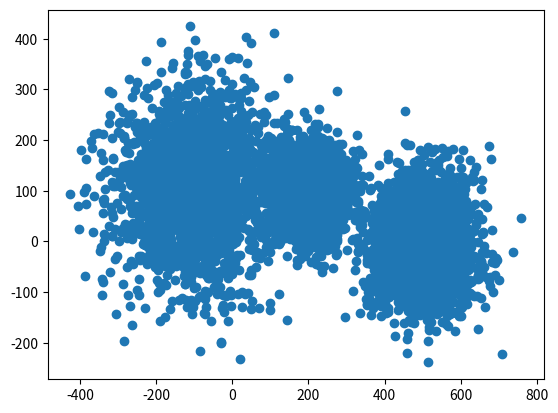

Python code for this plot: (Note: this script raises an exception after producing the figure.)
import matplotlib.pyplot as plt
import numpy as np

mean_1 = (500, 2)
std_1 = 70

mean_2 = (200, 100)
std_2 = 50

mean_3 = (-100, 100)
std_3 = 100

n_cluster = 2000
# GENERATE THE DATA
data_1 = np.random.normal(loc=mean_1, scale=std_1, size=(n_cluster, 2))
data_2 = np.random.normal(loc=mean_2, scale=std_2, size=(n_cluster, 2))
data_3 = np.random.normal(loc=mean_3, scale=std_3, size=(n_cluster, 2))
data = np.concatenate((data_1, data_2))
data = np.concatenate((data, data_3))

x = data[:, 0]
y = data[:, 1]

nb_datapoints = len(x)

plt.plot(x, y, 'o')
plt.savefig('images/data.pdf')
plt.close()

# we dont initialize the centroids completely randomly
x_min = min(x)
x_max = max(x)
y_min = min(y)
y_max = max(y)
# print(x_min, x_max, y_min, y_max)

N_centroids = 3
# initialize
x_centroids = np.random.uniform(x_min, x_max, 3)
y_centroids = np.random.uniform(y_min, y_max, 3)
# print(x_centroids, y_centroids)

# randomly assign the centroids
# here just used to created a datastructure containing the assignments
centroids_assignments = np.random.randint(0, 3, nb_datapoints)

N_iterations = 20

for iteration in range(0, N_iterations):
            # VORONOI
    print("------")
    print("step: {}".format(iteration))
    for datapoint in range(nb_datapoints):
        x_point = x[datapoint]
        y_point = y[datapoint]
        distance_0 = (x_point - x_centroids[0]
                      )**2 + (y_point - y_centroids[0])**2
        distance_1 = (x_point - x_centroids[1]
                      )**2 + (y_point - y_centroids[1])**2
        distance_2 = (x_point - x_centroids[2]
                      )**2 + (y_point - y_centroids[2])**2
        distances = [distance_0, distance_1, distance_2]
        # get the index of the closest centroid
        centroid = distances.index(max(distances))
        centroids_assignments[datapoint] = centroid

    cluster_0 = np.where(centroids_assignments == 0)
    cluster_1 = np.where(centroids_assignments == 1)
    cluster_2 = np.where(centroids_assignments == 2)

    plt.plot(x[cluster_0], y[cluster_0], 'go')
    plt.plot(x[cluster_1], y[cluster_1], 'yo')
    plt.plot(x[cluster_2], y[cluster_2], 'bo')
    plt.plot(x_centroids, y_centroids, 'ro')
    title = 'voronoi : iteration  ' + str(iteration) + ' (centroids in red)'
    plt.title(title)
    plt.xlabel('x')
    plt.ylabel('y')
    plt.savefig('images/it_' + str(iteration) + '_assign_voronoi.pdf')
    plt.close()

    # UPDATE CENTROIDS
    # EDIT HERE
    x_centroids[0] = np.sum(x[cluster_0])
    x_centroids[1] = np.sum(x[cluster_1])
    x_centroids[2] = np.sum(x[cluster_2])
    y_centroids[0] = np.sum(y[cluster_0])
    y_centroids[1] = np.sum(y[cluster_1])
    y_centroids[2] = np.sum(y[cluster_2])
    print("centroids positions")
    print("x0: {}  y0: {}".format(round(x_centroids[0], 2),
                                  round(y_centroids[0], 2)))
    print("x1: {}  y1: {}".format(round(x_centroids[1], 2),
                                  round(y_centroids[1], 2)))
    print("x2: {}  y2: {}".format(round(x_centroids[2], 2),
                                  round(y_centroids[2], 2)))
    # plot the result
    plt.plot(x[cluster_0], y[cluster_0], 'go')
    plt.plot(x[cluster_1], y[cluster_1], 'yo')
    plt.plot(x[cluster_2], y[cluster_2], 'bo')
    plt.plot(x_centroids, y_centroids, 'ro')
    title = "update centroids : iteration {} (centroids in red)".format(
        iteration)
    plt.title(title)
    plt.xlabel('x')
    plt.ylabel('y')
    plt.savefig('images/it_' + str(iteration) + '_move_centroids.pdf')
    plt.close()
